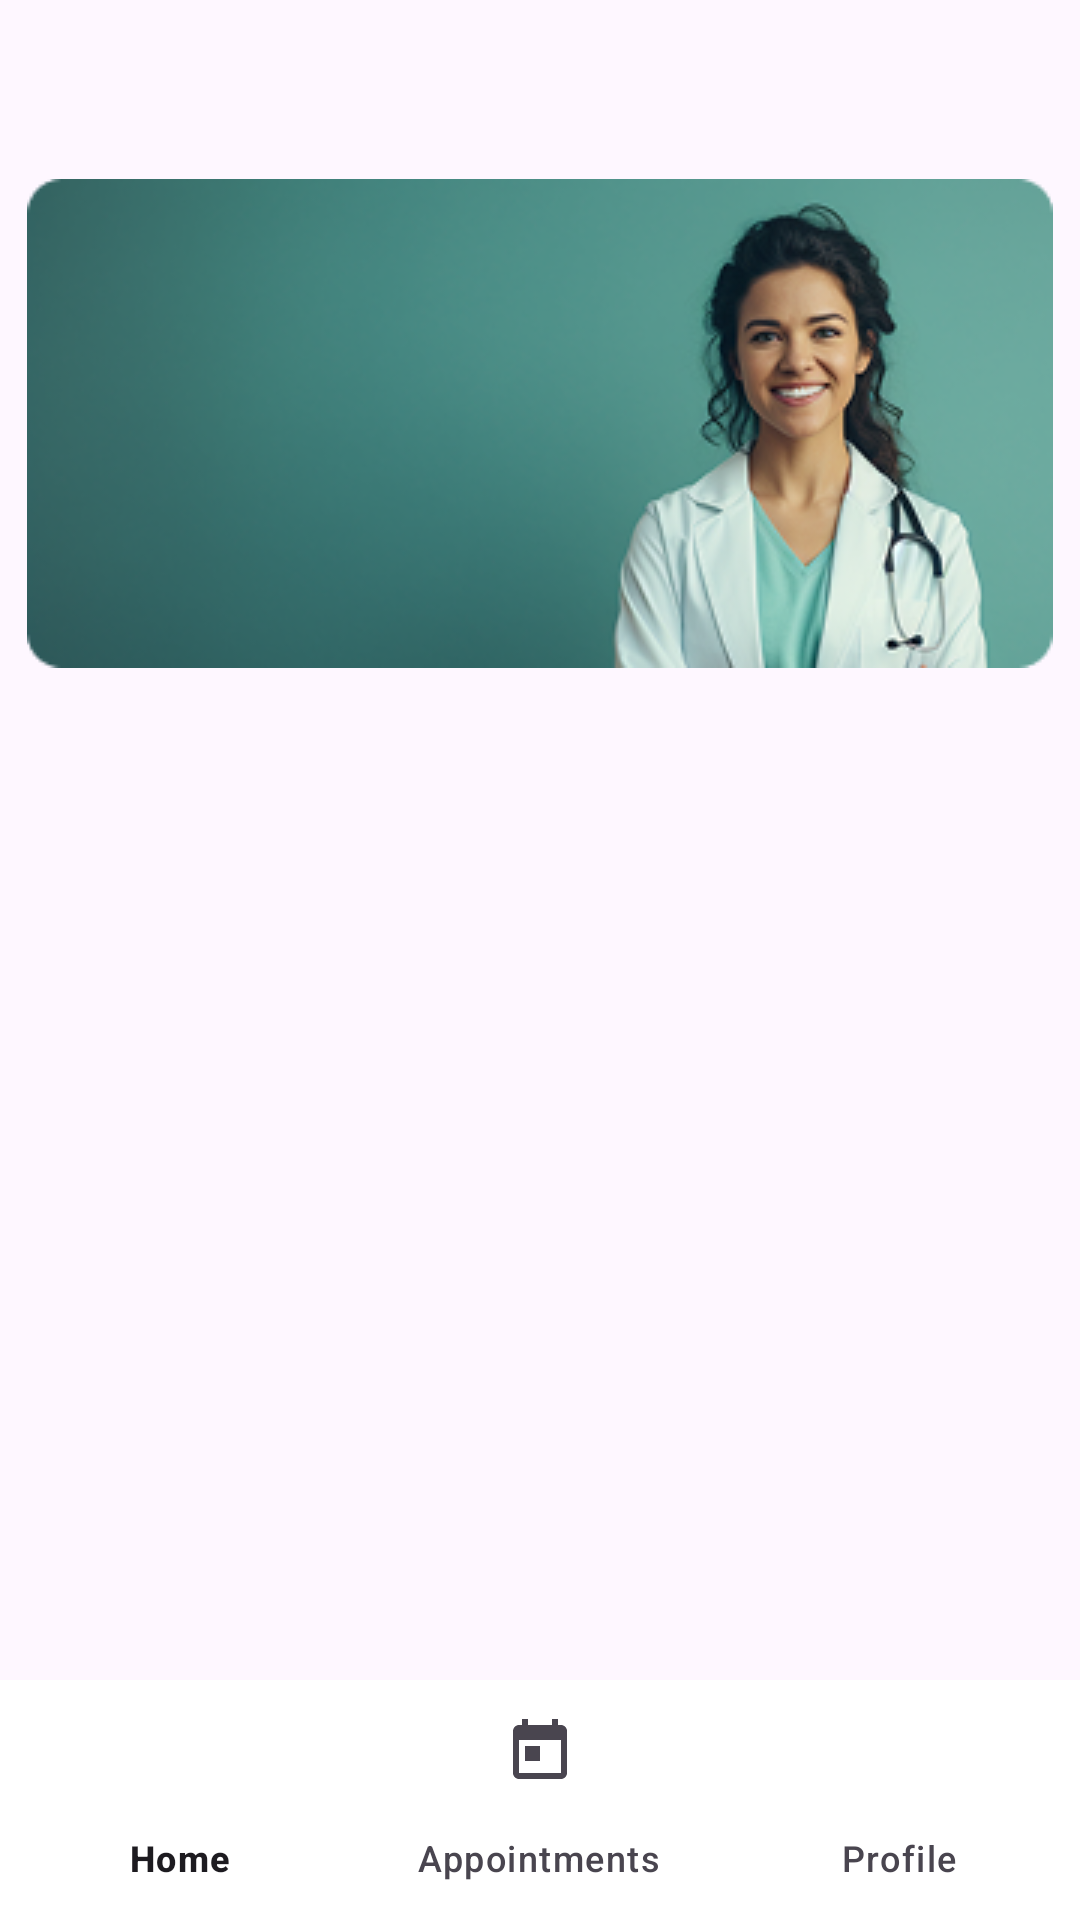

Write the Android layout XML for this screen, with the resource values it uses.
<!-- AndroidManifest.xml: application theme Theme.FitConnect -->
<!-- res/layout/activity_patient_home_fragment.xml -->
<?xml version="1.0" encoding="utf-8"?>
<androidx.constraintlayout.widget.ConstraintLayout xmlns:android="http://schemas.android.com/apk/res/android"
    xmlns:app="http://schemas.android.com/apk/res-auto"
    xmlns:tools="http://schemas.android.com/tools"
    android:layout_width="match_parent"
    android:layout_height="match_parent"
    tools:context=".PatientHomeActivity">

    <androidx.fragment.app.FragmentContainerView
        android:id="@+id/nav_host_fragment"
        android:layout_width="0dp"
        android:layout_height="0dp"
        app:layout_constraintBottom_toTopOf="@+id/bottom_navigation"
        app:layout_constraintEnd_toEndOf="parent"
        app:layout_constraintStart_toStartOf="parent"
        app:layout_constraintTop_toTopOf="parent" />

    <com.google.android.material.bottomnavigation.BottomNavigationView
        android:id="@+id/bottom_navigation"
        android:layout_width="0dp"
        android:layout_height="wrap_content"
        android:background="@color/white"
        app:layout_constraintBottom_toBottomOf="parent"
        app:layout_constraintEnd_toEndOf="parent"
        app:layout_constraintStart_toStartOf="parent"
        app:menu="@menu/bottom_nav_menu" />

    <ImageView
        android:id="@+id/imageView7"
        android:layout_width="wrap_content"
        android:layout_height="wrap_content"
        app:layout_constraintBottom_toBottomOf="parent"
        app:layout_constraintEnd_toEndOf="parent"
        app:layout_constraintHorizontal_bias="0.492"
        app:layout_constraintStart_toStartOf="parent"
        app:layout_constraintTop_toTopOf="parent"
        app:layout_constraintVertical_bias="0.125"
        app:srcCompat="@drawable/doctor4" />

</androidx.constraintlayout.widget.ConstraintLayout>
<!-- resources referenced by this layout -->
<resources>
  <color name="white">#FFFFFFFF</color>
  <!-- drawable doctor4: png bitmap (drawable, 72117 bytes) -->
  <style name="Theme.FitConnect" parent="Theme.MaterialComponents.DayNight.NoActionBar">
          
          <item name="colorPrimary">@color/button_color</item>
          <item name="colorPrimaryVariant">@color/button_color</item>
          <item name="colorOnPrimary">@color/white</item>
          
          <item name="colorSecondary">@color/button_color</item>
          <item name="colorSecondaryVariant">@color/button_color</item>
          <item name="colorOnSecondary">@color/white</item>
          
          <item name="android:colorBackground">@color/background_color</item>
          <item name="colorSurface">@color/background_color</item>
          <item name="colorOnBackground">@color/text_color</item>
          <item name="colorOnSurface">@color/text_color</item>
          
          <item name="android:statusBarColor">@color/background_color</item>
          <item name="android:windowLightStatusBar">false</item>
          
          <item name="materialButtonStyle">@style/CustomButton</item>
      </style>
  <color name="button_color">#1C2A3A</color>
  <color name="background_color">#F5F5F5</color>
  <color name="text_color">#333333</color>
  <style name="CustomButton" parent="Widget.MaterialComponents.Button">
          <item name="backgroundTint">@color/button_color</item>
          <item name="android:textColor">@color/white</item>
          <item name="cornerRadius">25dp</item>
      </style>
</resources>
